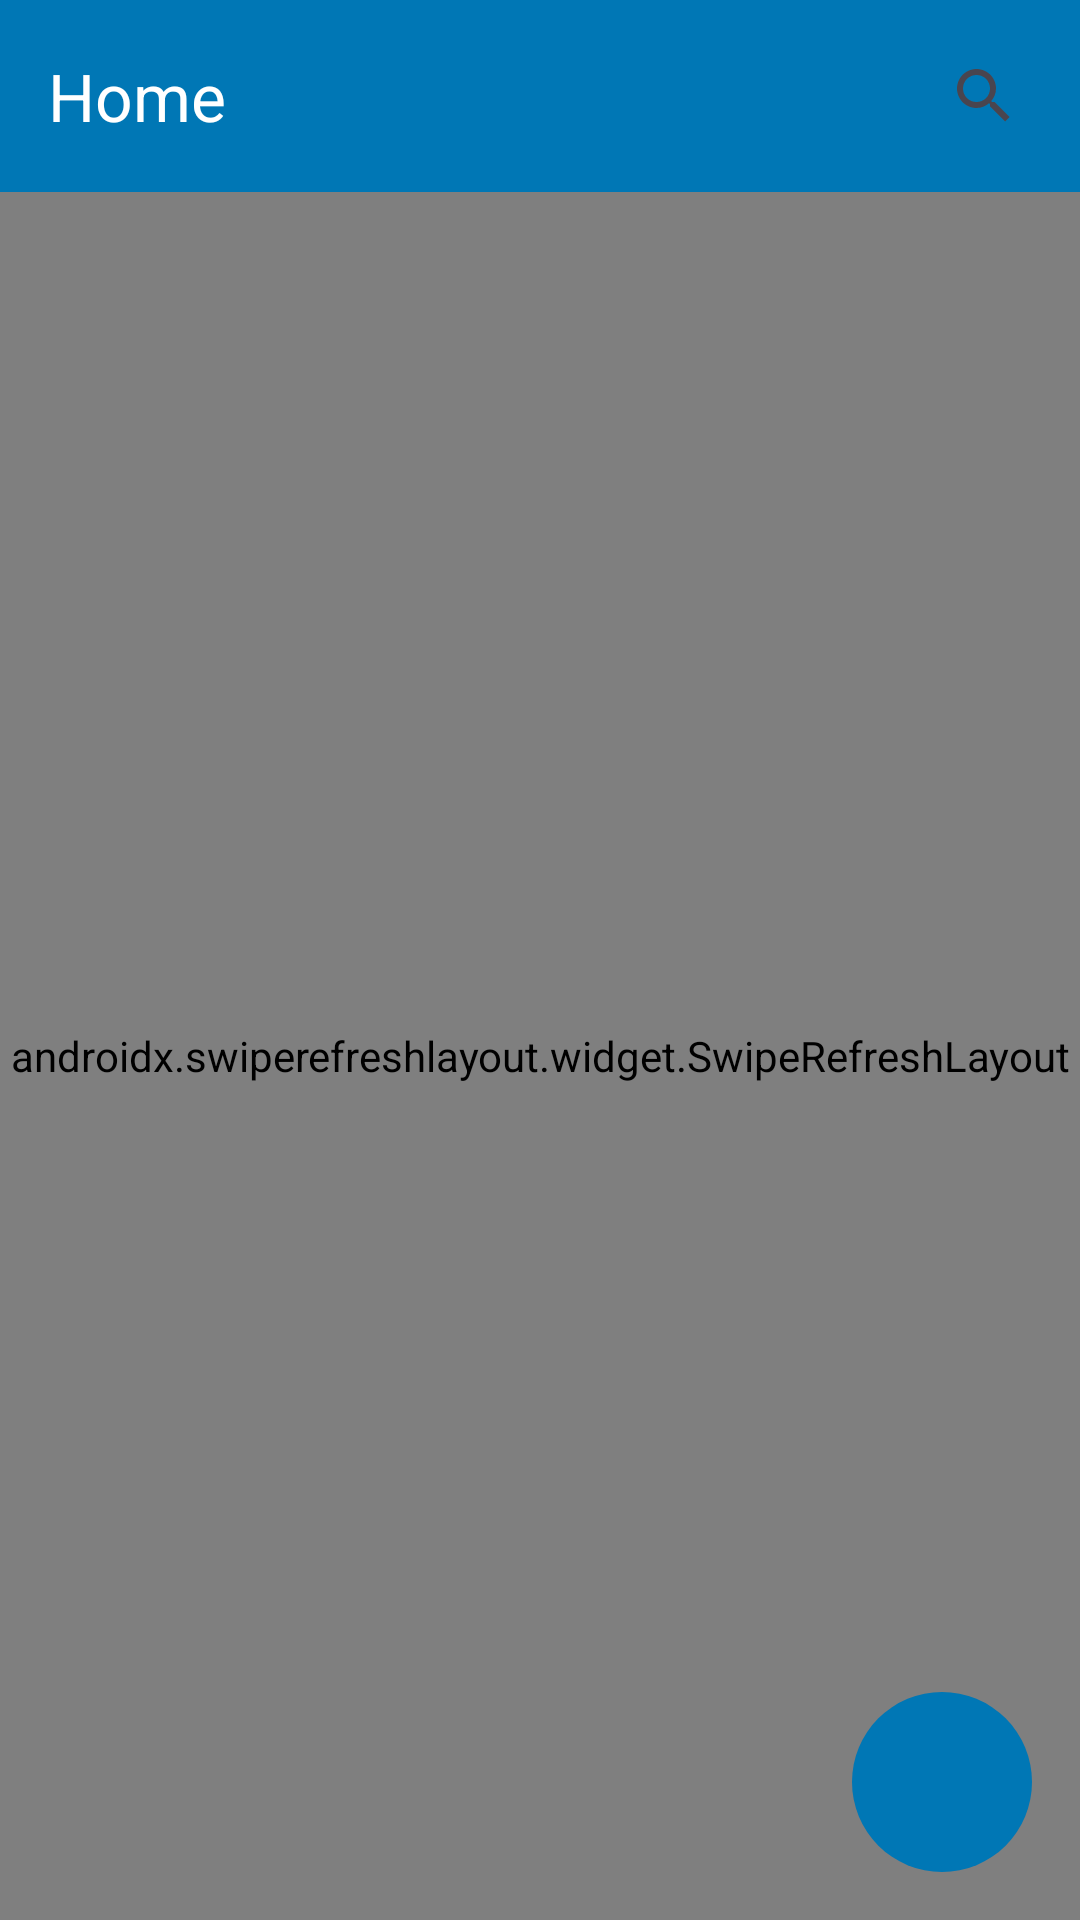

Reconstruct the res/layout file that produces this screen, plus the resources it refers to.
<!-- AndroidManifest.xml: application theme Theme.Syncra -->
<!-- res/layout/fragment_home.xml -->
<?xml version="1.0" encoding="utf-8"?>
<androidx.constraintlayout.widget.ConstraintLayout xmlns:android="http://schemas.android.com/apk/res/android"
    xmlns:app="http://schemas.android.com/apk/res-auto"
    xmlns:tools="http://schemas.android.com/tools"
    android:layout_width="match_parent"
    android:layout_height="match_parent"
    tools:context=".fragments.HomeFragment">

    <androidx.appcompat.widget.Toolbar
        android:id="@+id/toolbar"
        android:layout_width="match_parent"
        android:layout_height="?attr/actionBarSize"
        android:background="@color/linkedin_blue"
        app:title="Home"
        app:titleTextColor="@android:color/white"
        tools:ignore="MissingConstraints">

        <androidx.appcompat.widget.SearchView
            android:id="@+id/searchView"
            android:layout_width="wrap_content"
            android:layout_height="wrap_content"
            android:layout_gravity="end"
            app:queryHint="Search connections"
            app:iconifiedByDefault="true"
            android:layout_marginEnd="8dp" />
    </androidx.appcompat.widget.Toolbar>

    <androidx.swiperefreshlayout.widget.SwipeRefreshLayout
        android:id="@+id/swipeRefreshLayout"
        android:layout_width="0dp"
        android:layout_height="0dp"
        app:layout_constraintTop_toBottomOf="@id/toolbar"
        app:layout_constraintBottom_toBottomOf="parent"
        app:layout_constraintStart_toStartOf="parent"
        app:layout_constraintEnd_toEndOf="parent">

        <androidx.recyclerview.widget.RecyclerView
            android:id="@+id/recyclerView"
            android:layout_width="match_parent"
            android:layout_height="match_parent"
            android:layout_marginTop="16dp"
            android:paddingTop="16dp" />
    </androidx.swiperefreshlayout.widget.SwipeRefreshLayout>

    
    <ImageButton
        android:id="@+id/createPost"
        android:layout_width="60dp"
        android:layout_height="60dp"
        android:background="@drawable/fab_background"
        android:src="@drawable/ic_add"
        android:contentDescription="Create Post"
        android:tint="@android:color/white"
        app:layout_constraintBottom_toBottomOf="parent"
        app:layout_constraintEnd_toEndOf="parent"
        android:layout_margin="16dp" />

</androidx.constraintlayout.widget.ConstraintLayout>
<!-- resources referenced by this layout -->
<resources>
  <color name="linkedin_blue">#0077B5</color>
  <!-- drawable fab_background (drawable) -->
  <shape xmlns:android="http://schemas.android.com/apk/res/android"
      android:shape="oval">
      <solid android:color="#0077B5" />
  </shape>
  <style name="Theme.Syncra" parent="Base.Theme.Syncra" />
  <style name="Base.Theme.Syncra" parent="Theme.Material3.DayNight.NoActionBar">
          
          <item name="colorPrimary">@color/linkedin_blue</item>
          <item name="colorPrimaryVariant">@color/linkedin_dark_blue</item>
          <item name="colorOnPrimary">@color/white</item>
  
          
          <item name="android:statusBarColor">@color/white</item> 
          <item name="android:windowLightStatusBar">true</item> 
  
          
          <item name="colorSecondary">@color/linkedin_blue</item>
          <item name="colorSecondaryVariant">@color/linkedin_dark_blue</item>
          <item name="colorOnSecondary">@color/white</item>
      </style>
  <color name="linkedin_dark_blue">#004C75</color>
  <color name="white">#FFFFFFFF</color>
</resources>
